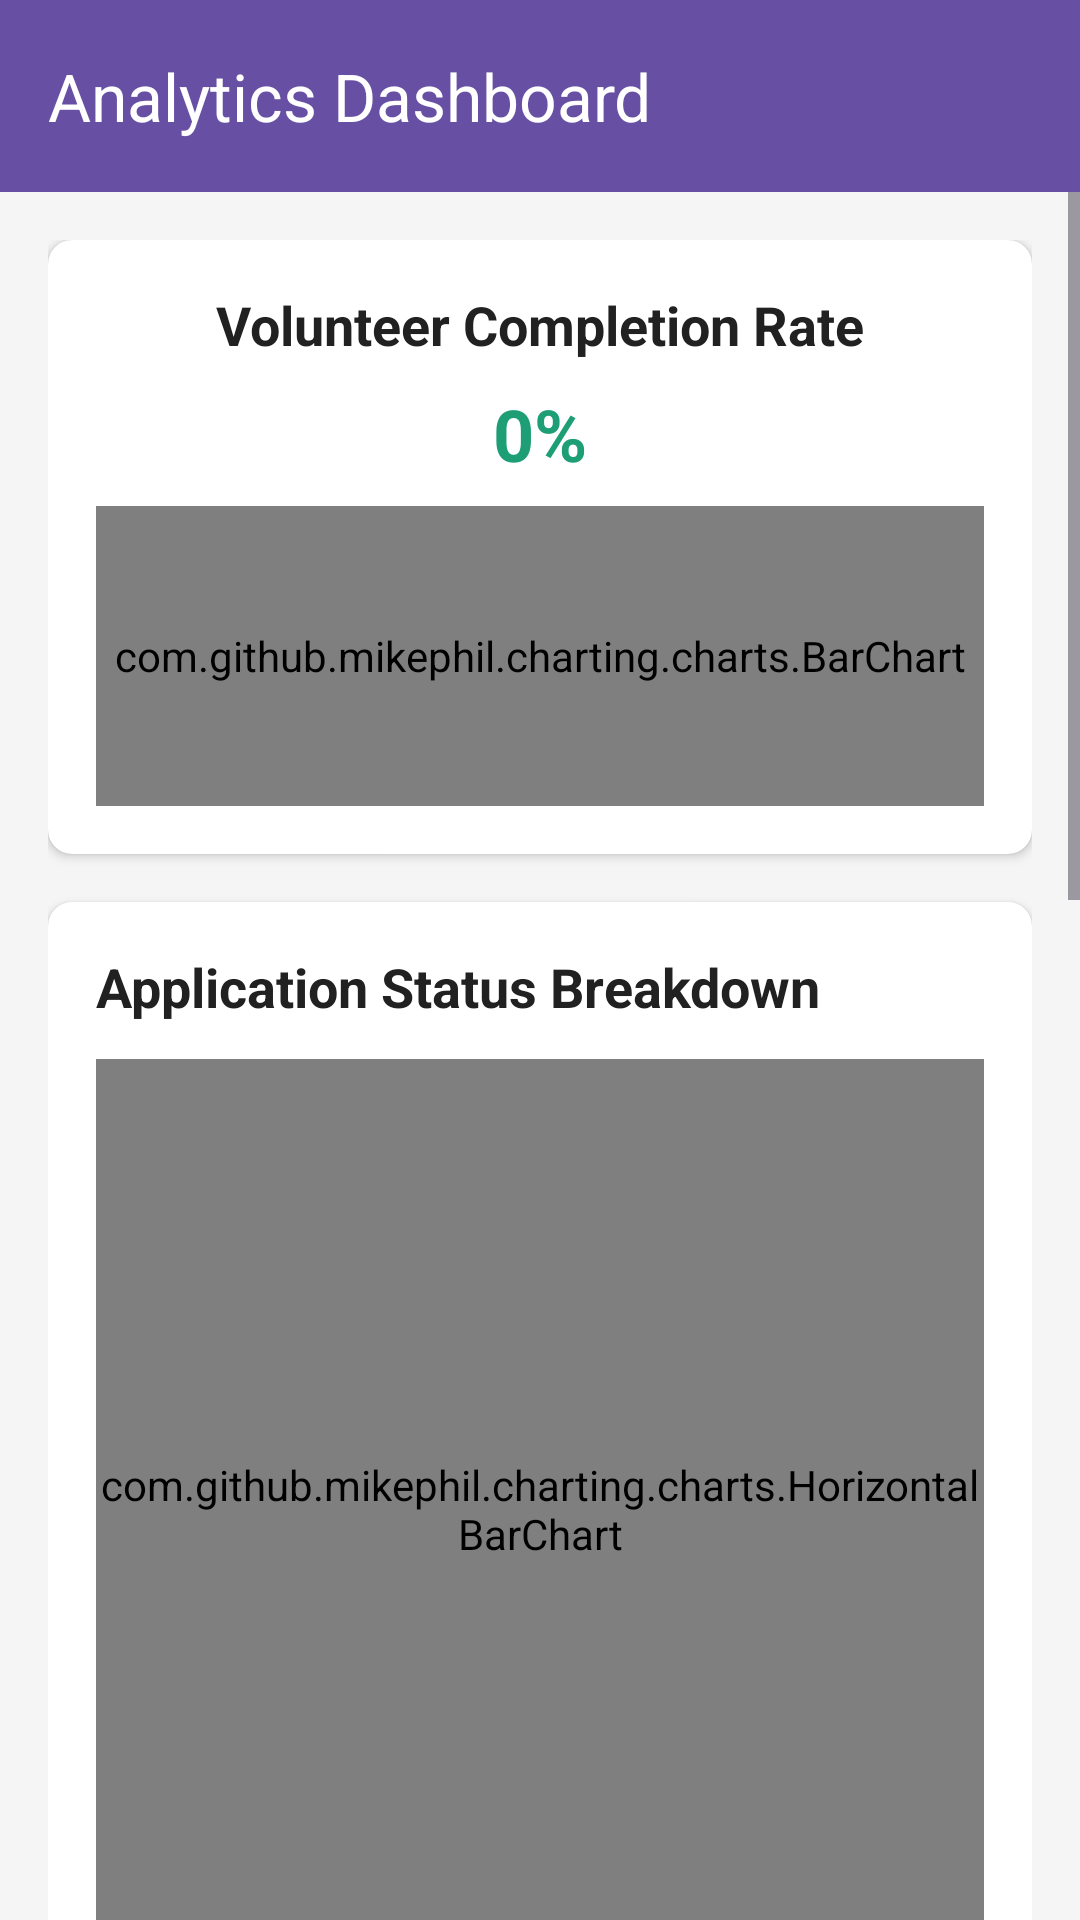

Here is an Android app screen rendered from its layout file. Give the layout XML and the strings, colors and styles it references.
<!-- AndroidManifest.xml: application theme Theme.CommunityVolunteerPlatform -->
<!-- res/layout/activity_org_analytics.xml -->
<?xml version="1.0" encoding="utf-8"?>
<LinearLayout xmlns:android="http://schemas.android.com/apk/res/android"
    xmlns:app="http://schemas.android.com/apk/res-auto"
    android:layout_width="match_parent"
    android:layout_height="match_parent"
    android:orientation="vertical"
    android:background="#F5F5F5">

    <androidx.appcompat.widget.Toolbar
        android:id="@+id/toolbar"
        android:layout_width="match_parent"
        android:layout_height="?attr/actionBarSize"
        android:background="?attr/colorPrimary"
        app:title="Analytics Dashboard"
        app:titleTextColor="#FFFFFF" />

    <ProgressBar
        android:id="@+id/pbAnalytics"
        style="?android:attr/progressBarStyleHorizontal"
        android:layout_width="match_parent"
        android:layout_height="wrap_content"
        android:indeterminate="true"
        android:visibility="gone" />

    <ScrollView
        android:layout_width="match_parent"
        android:layout_height="match_parent">

        <LinearLayout
            android:layout_width="match_parent"
            android:layout_height="wrap_content"
            android:orientation="vertical"
            android:padding="16dp">

            
            <androidx.cardview.widget.CardView
                android:layout_width="match_parent"
                android:layout_height="wrap_content"
                android:layout_marginBottom="16dp"
                app:cardCornerRadius="8dp"
                app:cardElevation="2dp">

                <LinearLayout
                    android:layout_width="match_parent"
                    android:layout_height="wrap_content"
                    android:orientation="vertical"
                    android:padding="16dp"
                    android:gravity="center">

                    <TextView
                        android:layout_width="wrap_content"
                        android:layout_height="wrap_content"
                        android:text="Volunteer Completion Rate"
                        android:textSize="18sp"
                        android:textStyle="bold"
                        android:textColor="#212121"
                        android:layout_marginBottom="8dp" />

                    <TextView
                        android:id="@+id/tvCompletionRateValue"
                        android:layout_width="wrap_content"
                        android:layout_height="wrap_content"
                        android:text="0%"
                        android:textSize="24sp"
                        android:textStyle="bold"
                        android:textColor="#1D9E75"
                        android:layout_marginBottom="8dp" />

                    <com.github.mikephil.charting.charts.BarChart
                        android:id="@+id/chartCompletionRate"
                        android:layout_width="match_parent"
                        android:layout_height="100dp" />
                </LinearLayout>
            </androidx.cardview.widget.CardView>

            
            <androidx.cardview.widget.CardView
                android:layout_width="match_parent"
                android:layout_height="wrap_content"
                android:layout_marginBottom="16dp"
                app:cardCornerRadius="8dp"
                app:cardElevation="2dp">

                <LinearLayout
                    android:layout_width="match_parent"
                    android:layout_height="wrap_content"
                    android:orientation="vertical"
                    android:padding="16dp">

                    <TextView
                        android:layout_width="wrap_content"
                        android:layout_height="wrap_content"
                        android:text="Application Status Breakdown"
                        android:textSize="18sp"
                        android:textStyle="bold"
                        android:textColor="#212121"
                        android:layout_marginBottom="12dp" />

                    <com.github.mikephil.charting.charts.HorizontalBarChart
                        android:id="@+id/chartAppFunnel"
                        android:layout_width="match_parent"
                        android:layout_height="300dp" />
                </LinearLayout>
            </androidx.cardview.widget.CardView>

            
            <androidx.cardview.widget.CardView
                android:layout_width="match_parent"
                android:layout_height="wrap_content"
                android:layout_marginBottom="16dp"
                app:cardCornerRadius="8dp"
                app:cardElevation="2dp">

                <LinearLayout
                    android:layout_width="match_parent"
                    android:layout_height="wrap_content"
                    android:orientation="vertical"
                    android:padding="16dp">

                    <TextView
                        android:layout_width="wrap_content"
                        android:layout_height="wrap_content"
                        android:text="Opportunities by Category"
                        android:textSize="18sp"
                        android:textStyle="bold"
                        android:textColor="#212121"
                        android:layout_marginBottom="12dp" />

                    <com.github.mikephil.charting.charts.PieChart
                        android:id="@+id/chartCategoryPie"
                        android:layout_width="match_parent"
                        android:layout_height="300dp" />
                </LinearLayout>
            </androidx.cardview.widget.CardView>

            
            <androidx.cardview.widget.CardView
                android:layout_width="match_parent"
                android:layout_height="wrap_content"
                android:layout_marginBottom="16dp"
                app:cardCornerRadius="8dp"
                app:cardElevation="2dp">

                <LinearLayout
                    android:layout_width="match_parent"
                    android:layout_height="wrap_content"
                    android:orientation="vertical"
                    android:padding="16dp">

                    <TextView
                        android:layout_width="wrap_content"
                        android:layout_height="wrap_content"
                        android:text="Application Trends (Last 6 Months)"
                        android:textSize="18sp"
                        android:textStyle="bold"
                        android:textColor="#212121"
                        android:layout_marginBottom="12dp" />

                    <com.github.mikephil.charting.charts.LineChart
                        android:id="@+id/chartAppTrends"
                        android:layout_width="match_parent"
                        android:layout_height="300dp" />
                </LinearLayout>
            </androidx.cardview.widget.CardView>

        </LinearLayout>
    </ScrollView>
</LinearLayout>
<!-- resources referenced by this layout -->
<resources>
  <style name="Theme.CommunityVolunteerPlatform" parent="Base.Theme.CommunityVolunteerPlatform" />
  <style name="Base.Theme.CommunityVolunteerPlatform" parent="Theme.Material3.DayNight.NoActionBar">
          
          
      </style>
</resources>
